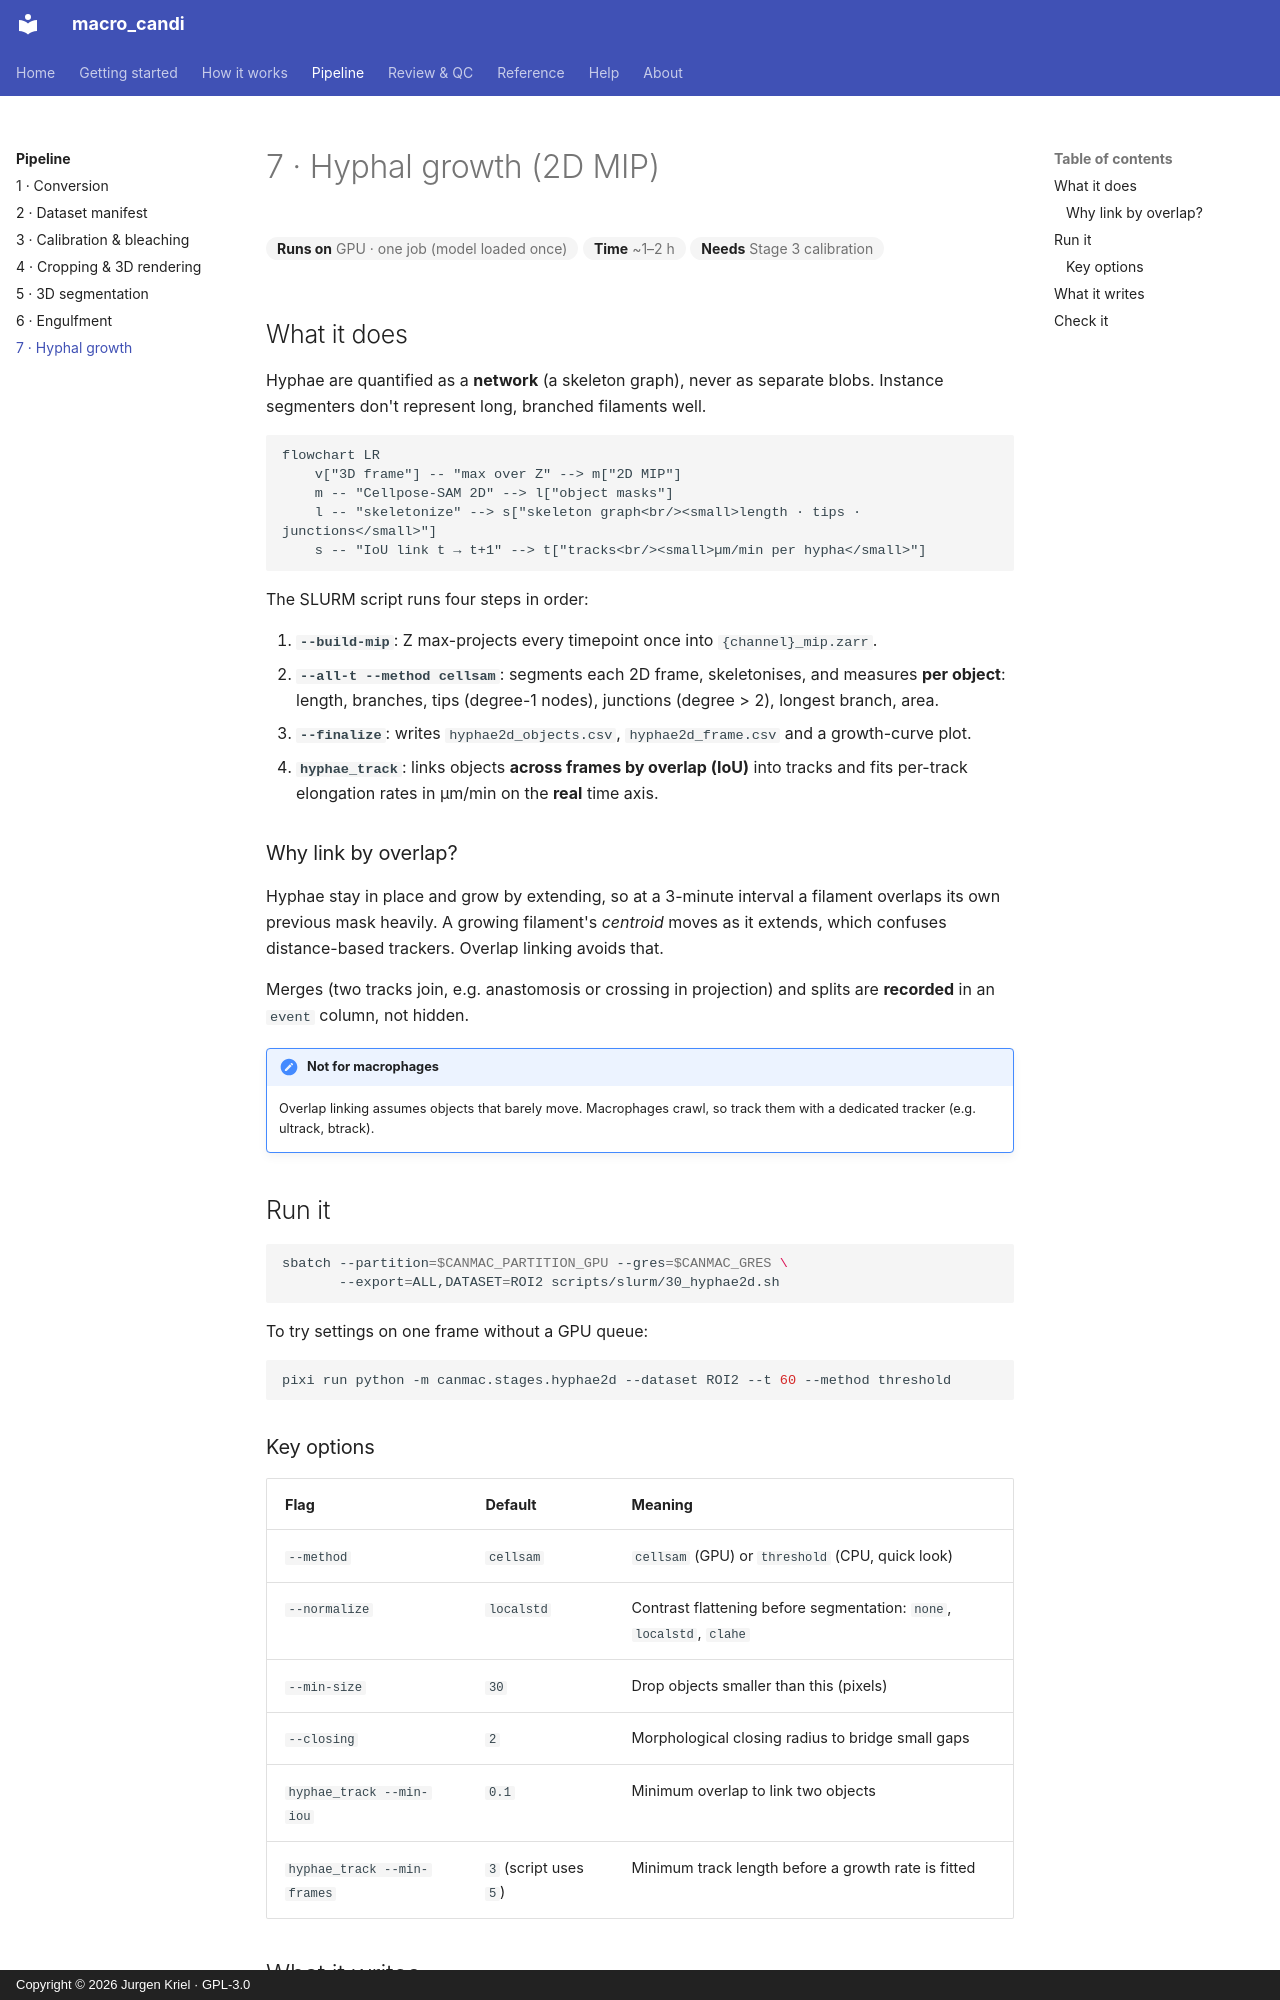

repository: JurgenKriel/macro_candi · page: pipeline/07-hyphae/index.html · generator: mkdocs · copyright: Copyright © 2026 Jurgen Kriel · GPL-3.0

# 7 · Hyphal growth (2D MIP)

<div class="mc-meta" markdown>
<span>**Runs on** GPU · one job (model loaded once)</span>
<span>**Time** ~1–2 h</span>
<span>**Needs** Stage 3 calibration</span>
</div>

## What it does

Hyphae are quantified as a **network** (a skeleton graph), never as separate blobs.
Instance segmenters don't represent long, branched filaments well.

```mermaid
flowchart LR
    v["3D frame"] -- "max over Z" --> m["2D MIP"]
    m -- "Cellpose-SAM 2D" --> l["object masks"]
    l -- "skeletonize" --> s["skeleton graph<br/><small>length · tips · junctions</small>"]
    s -- "IoU link t → t+1" --> t["tracks<br/><small>µm/min per hypha</small>"]
```

The SLURM script runs four steps in order:

1. **`--build-mip`**: Z max-projects every timepoint once into `{channel}_mip.zarr`.
2. **`--all-t --method cellsam`**: segments each 2D frame, skeletonises, and measures **per
   object**: length, branches, tips (degree-1 nodes), junctions (degree > 2), longest branch,
   area.
3. **`--finalize`**: writes `hyphae2d_objects.csv`, `hyphae2d_frame.csv` and a growth-curve plot.
4. **`hyphae_track`**: links objects **across frames by overlap (IoU)** into tracks and fits
   per-track elongation rates in µm/min on the **real** time axis.

### Why link by overlap?

Hyphae stay in place and grow by extending, so at a 3-minute interval a filament overlaps
its own previous mask heavily. A growing filament's *centroid* moves as it extends, which
confuses distance-based trackers. Overlap linking avoids that.

Merges (two tracks join, e.g. anastomosis or crossing in projection) and splits are
**recorded** in an `event` column, not hidden.

!!! note "Not for macrophages"
    Overlap linking assumes objects that barely move. Macrophages crawl, so track them with a
    dedicated tracker (e.g. ultrack, btrack).

## Run it

```bash
sbatch --partition=$CANMAC_PARTITION_GPU --gres=$CANMAC_GRES \
       --export=ALL,DATASET=ROI2 scripts/slurm/30_hyphae2d.sh
```

To try settings on one frame without a GPU queue:

```bash
pixi run python -m canmac.stages.hyphae2d --dataset ROI2 --t 60 --method threshold
```
